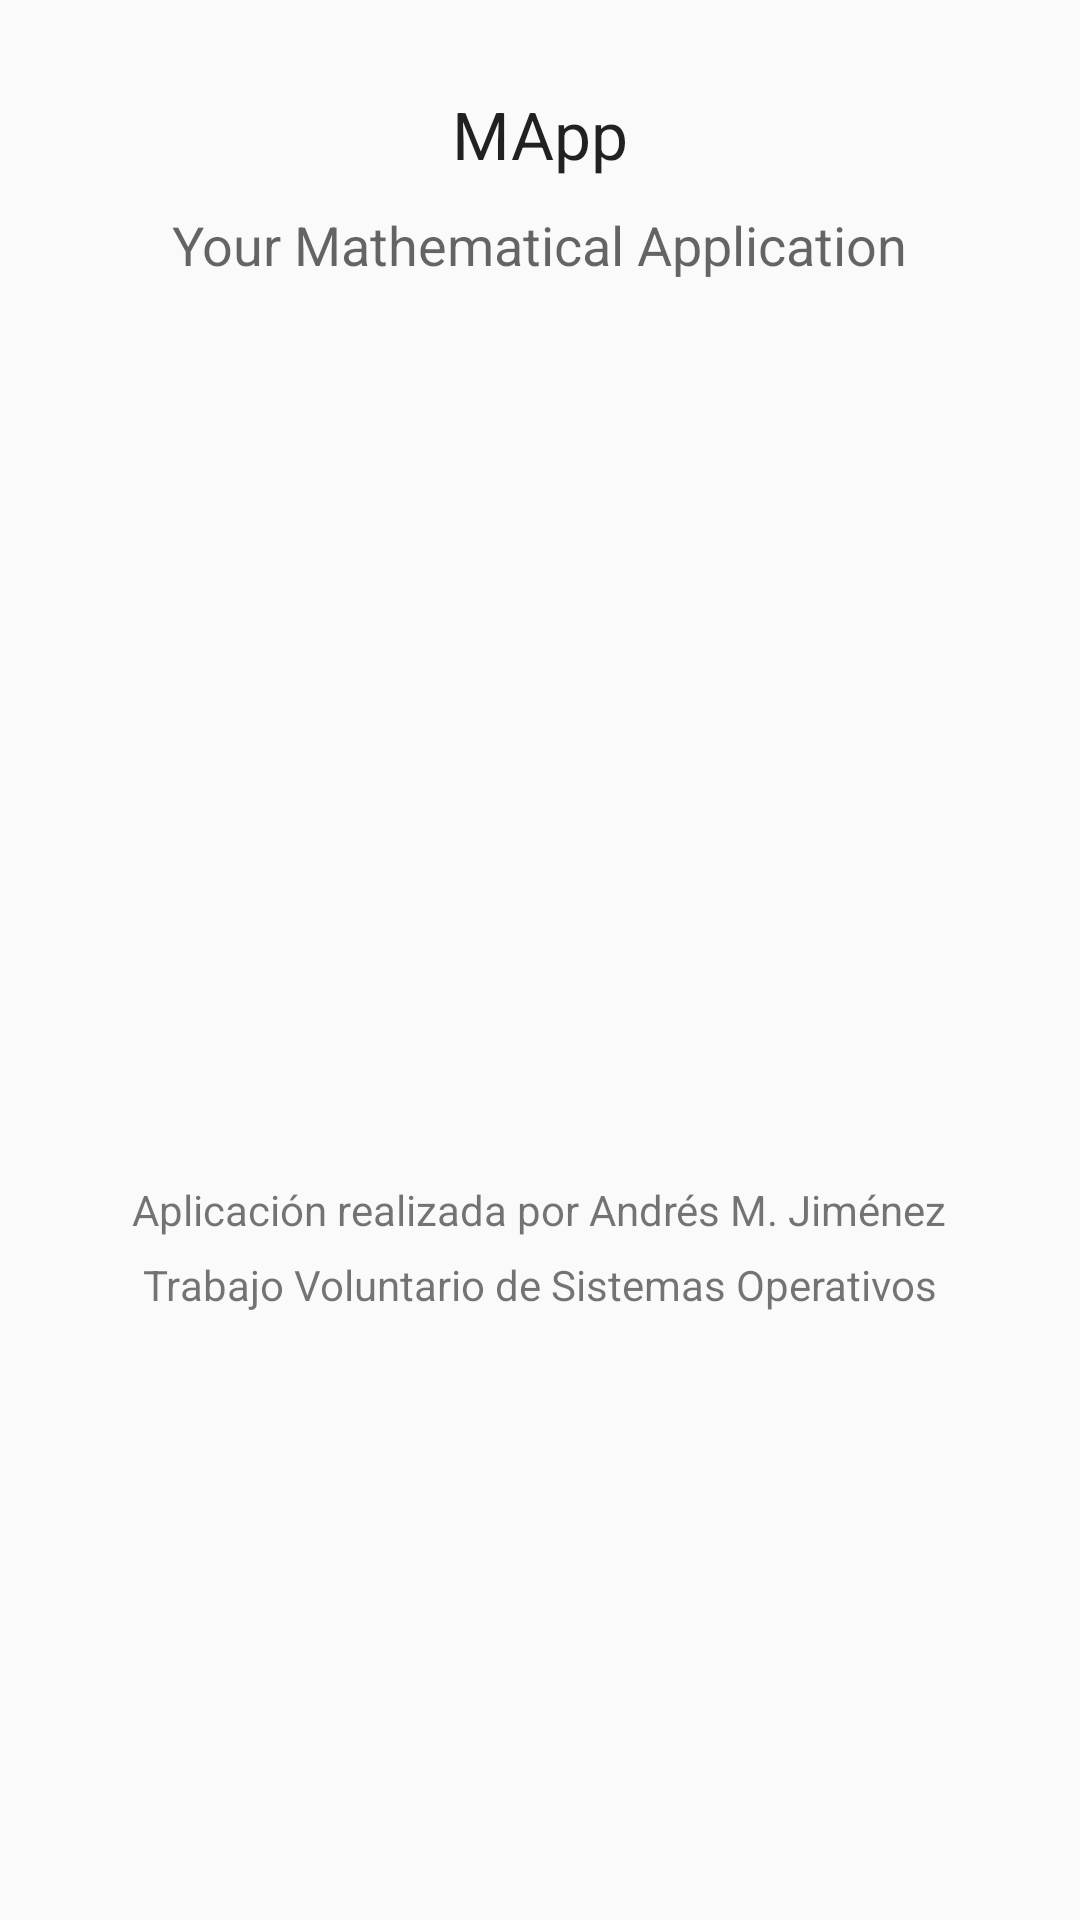

This screen was rendered from an Android layout file. Write that file and the resources it references.
<!-- AndroidManifest.xml: application theme AppTheme -->
<!-- res/layout/about.xml -->
<?xml version="1.0" encoding="utf-8"?>
<ScrollView xmlns:android="http://schemas.android.com/apk/res/android"
    android:layout_width="match_parent" android:layout_height="match_parent">

    <RelativeLayout
        android:layout_width="match_parent" android:layout_height="match_parent">

    <TextView
        android:layout_width="wrap_content"
        android:layout_height="wrap_content"
        android:textAppearance="?android:attr/textAppearanceLarge"
        android:text="MApp"
        android:id="@+id/textView"
        android:layout_alignParentTop="true"
        android:layout_centerHorizontal="true"
        android:layout_marginTop="30dp" />

    <TextView
        android:layout_width="wrap_content"
        android:layout_height="wrap_content"
        android:textAppearance="?android:attr/textAppearanceMedium"
        android:text="Your Mathematical Application"
        android:id="@+id/textView4"
        android:layout_below="@+id/textView"
        android:layout_centerHorizontal="true"
        android:layout_marginTop="10dp" />

    <TextView
        android:layout_width="wrap_content"
        android:layout_height="wrap_content"
        android:textAppearance="?android:attr/textAppearanceSmall"
        android:text="Aplicación realizada por Andrés M. Jiménez"
        android:id="@+id/textView5"
        android:layout_below="@+id/imageView"
        android:layout_centerHorizontal="true" />

    <TextView
        android:layout_width="wrap_content"
        android:layout_height="wrap_content"
        android:textAppearance="?android:attr/textAppearanceSmall"
        android:text="Trabajo Voluntario de Sistemas Operativos"
        android:id="@+id/textView6"
        android:layout_below="@+id/imageView"
        android:layout_marginTop="25dp"
        android:layout_centerHorizontal="true" />

    <ImageView
        android:layout_width="wrap_content"
        android:src="@drawable/etsii"
        android:layout_height="300dp"
        android:id="@+id/imageView"
        android:layout_below="@+id/textView4"
        android:layout_centerHorizontal="true" />

    </RelativeLayout>
</ScrollView>
<!-- resources referenced by this layout -->
<resources>
  <style name="AppTheme" parent="Theme.AppCompat.Light.DarkActionBar">
          
          <item name="colorPrimary">#3F51B5</item>
          <item name="colorPrimaryDark">#1A237E</item>
      </style>
</resources>
